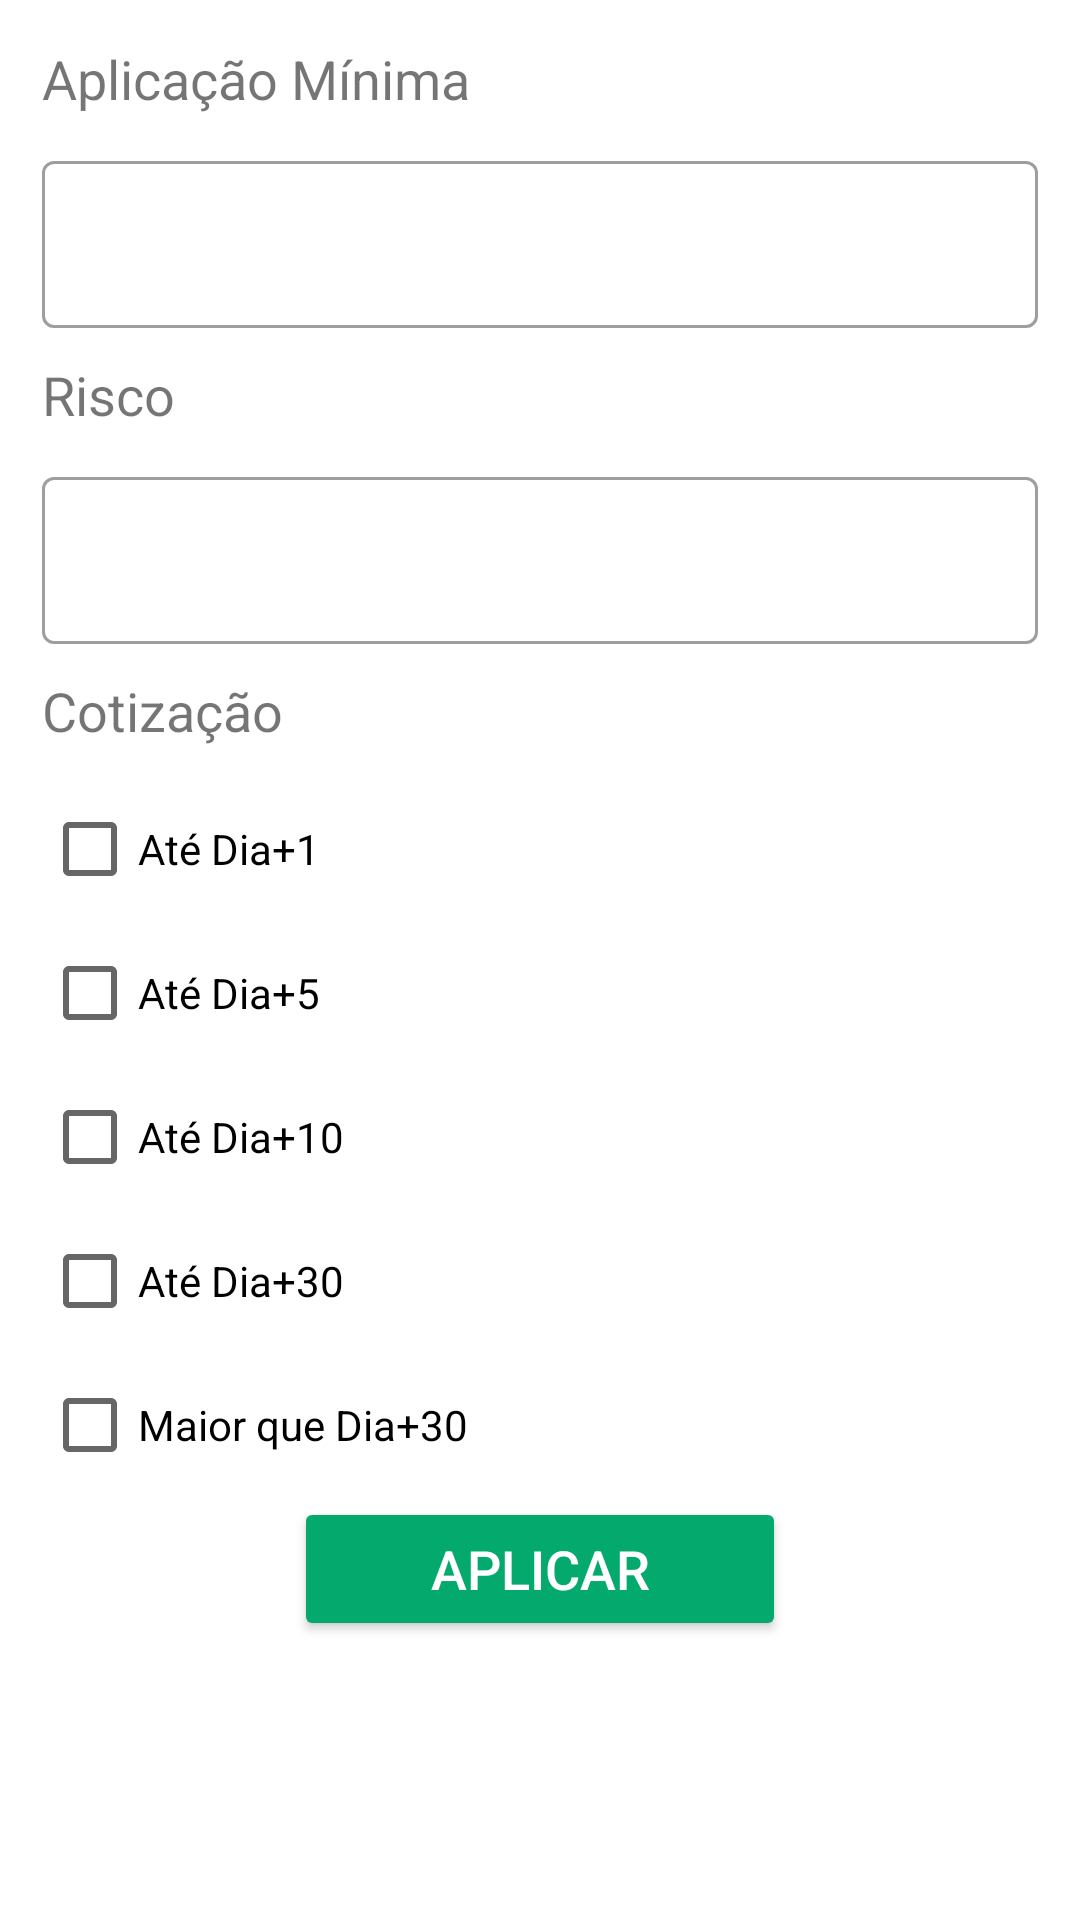

Reconstruct the res/layout file that produces this screen, plus the resources it refers to.
<!-- AndroidManifest.xml: application theme Theme.Projetoinvest -->
<!-- res/layout/fragment_filtro_fundo_invest.xml -->
<layout xmlns:android="http://schemas.android.com/apk/res/android"
    xmlns:tools="http://schemas.android.com/tools">

    <androidx.core.widget.NestedScrollView

        android:layout_width="match_parent"
        android:layout_height="match_parent"
        android:padding="14dp">


        <LinearLayout

            android:layout_width="match_parent"
            android:layout_height="wrap_content"
            android:orientation="vertical">

            <TextView
                android:layout_width="match_parent"
                android:layout_height="wrap_content"
                android:layout_marginBottom="10dp"
                android:text="@string/str_AplicMin"
                android:textSize="18sp" />

            <com.google.android.material.textfield.TextInputLayout
                android:id="@+id/tilAplicMin"
                style="@style/Widget.MaterialComponents.TextInputLayout.OutlinedBox"
                android:layout_width="match_parent"
                android:layout_height="wrap_content"
                android:layout_marginBottom="10dp">


                <com.google.android.material.textfield.TextInputEditText
                    android:id="@+id/tieAplicMin"
                    android:layout_width="match_parent"
                    android:layout_height="wrap_content"
                    android:inputType="number"
                    android:maxLength="150" />

            </com.google.android.material.textfield.TextInputLayout>

            <TextView
                android:layout_width="match_parent"
                android:layout_height="wrap_content"
                android:layout_marginBottom="10dp"
                android:text="@string/str_Risco"
                android:textSize="18sp" />


            <com.google.android.material.textfield.TextInputLayout
                android:id="@+id/tilRisco"
                style="@style/Widget.MaterialComponents.TextInputLayout.OutlinedBox"
                android:layout_width="match_parent"
                android:layout_height="wrap_content"
                android:layout_marginBottom="10dp">


                <com.google.android.material.textfield.TextInputEditText
                    android:id="@+id/tieRisco"
                    android:layout_width="match_parent"
                    android:layout_height="wrap_content"
                    android:inputType="number"
                    android:maxLength="20" />

            </com.google.android.material.textfield.TextInputLayout>

            <TextView
                android:layout_width="match_parent"
                android:layout_height="wrap_content"
                android:layout_marginBottom="10dp"
                android:text="@string/str_Cotizacao"
                android:textSize="18sp" />




            <CheckBox
                android:id="@+id/rbAteDia1"
                android:layout_width="match_parent"
                android:layout_height="wrap_content"
                android:text="@string/str_atedia1" />

            <CheckBox
                android:id="@+id/rbAteDia5"
                android:layout_width="match_parent"
                android:layout_height="wrap_content"
                android:text="@string/str_atedia5" />

            <CheckBox
                android:id="@+id/rbAteDia10"
                android:layout_width="match_parent"
                android:layout_height="wrap_content"
                android:text="@string/str_atedia10" />

            <CheckBox
                android:id="@+id/rbAteDia30"
                android:layout_width="match_parent"
                android:layout_height="wrap_content"
                android:text="@string/str_atedia30" />

            <CheckBox
                android:id="@+id/rbMaiorDia30"
                android:layout_width="match_parent"
                android:layout_height="wrap_content"
                android:text="@string/str_maiordia30" />

            <Button
                android:layout_width="164dp"
                android:layout_height="wrap_content"
                android:layout_gravity="center"
                android:textSize="18sp"
                android:text="@string/str_aplicar"
                android:backgroundTint="#04AA6D"
                android:textColor="#FFFFFF"
                android:layout_marginBottom="10dp"
                android:id="@+id/btn_aplicar"/>


        </LinearLayout>
    </androidx.core.widget.NestedScrollView>
</layout>
<!-- resources referenced by this layout -->
<resources>
  <string name="str_AplicMin">Aplicação Mínima</string>
  <string name="str_Cotizacao">Cotização</string>
  <string name="str_Risco">Risco</string>
  <string name="str_aplicar">APLICAR</string>
  <string name="str_atedia1">Até Dia+1</string>
  <string name="str_atedia10">Até Dia+10</string>
  <string name="str_atedia30">Até Dia+30</string>
  <string name="str_atedia5">Até Dia+5</string>
  <string name="str_maiordia30">Maior que Dia+30</string>
  <style name="Theme.Projetoinvest" parent="Theme.MaterialComponents.DayNight.DarkActionBar">
          
          <item name="colorPrimary">@color/purple_500</item>
          <item name="colorPrimaryVariant">@color/purple_700</item>
          <item name="colorOnPrimary">@color/white</item>
          
          <item name="colorSecondary">@color/teal_200</item>
          <item name="colorSecondaryVariant">@color/teal_700</item>
          <item name="colorOnSecondary">@color/black</item>
          
          <item name="android:statusBarColor" tools:targetApi="l">?attr/colorPrimaryVariant</item>
          
          <item name="windowActionBar">false</item>
          <item name="windowNoTitle">true</item>
      </style>
  <!-- not gathered from this repository: default colours our renderer supplied (Android Studio template values) -->
  <color name="purple_500">#FF6200EE</color>
  <color name="purple_700">#FF3700B3</color>
  <color name="teal_200">#FF03DAC5</color>
  <color name="teal_700">#FF018786</color>
  <color name="black">#FF000000</color>
  <color name="white">#FFFFFFFF</color>
</resources>
